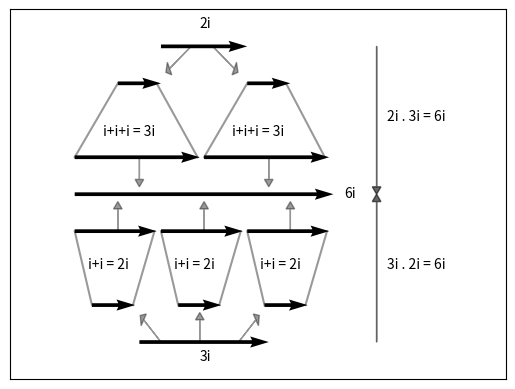

Recreate this plot in Python.
import numpy as np
import matplotlib.pyplot as plt

fig = plt.figure(dpi=80)

ax = fig.add_subplot(111)

x_pos = [2, 1, 4,
         0, 3,
         0.4, 2.4, 4.4,
         0, 2, 4,
         1.5, 0]
y_pos = [3.5, 3, 3,
         2, 2,
         0, 0, 0,
         1, 1, 1,
         -0.5,1.5]
x_direct = [2, 1, 1,
            2.9, 2.9,
            1, 1, 1,
            1.9, 1.9, 1.9,
            3,6]
y_direct = [0, 0, 0,
            0, 0,
            0, 0, 0,
            0, 0, 0,
            0,0]

#x1 , y1 = [1,2, 3.4], [1,2,4.3]
#x2 , y2 = [3,4,0.7], [3,4,2.8]

plt.plot([0.4, 0], [0, 1], color="k", alpha=0.4)
plt.plot([1.35, 1.85], [0, 1], color="k", alpha=0.4)

plt.plot([2.4, 2], [0, 1], color="k", alpha=0.4)
plt.plot([3.35, 3.85], [0, 1], color="k", alpha=0.4)

plt.plot([4.4, 4], [0, 1], color="k", alpha=0.4)
plt.plot([5.35, 5.85], [0, 1], color="k", alpha=0.4)

plt.plot([1, 0], [3, 2], color="k", alpha=0.4)
plt.plot([1.9, 2.85], [3, 2], color="k", alpha=0.4)

plt.plot([4, 3], [3, 2], color="k", alpha=0.4)
plt.plot([4.9, 5.80], [3, 2], color="k", alpha=0.4)


ax.arrow(7, -0.5, 0, 1.9, head_width=0.2, head_length=0.1, color="k", alpha=0.6)
ax.arrow(7, 3.5, 0, -1.9, head_width=0.2, head_length=0.1, color="k", alpha=0.6)

ax.arrow(2, -0.5, -0.4, 0.3, head_width=0.2, head_length=0.1, color="k", alpha=0.4)
ax.arrow(2.9, -0.5, 0.0, 0.3, head_width=0.2, head_length=0.1, color="k", alpha=0.4)
ax.arrow(3.8, -0.5, +0.4, 0.3, head_width=0.2, head_length=0.1, color="k", alpha=0.4)

ax.arrow(1, 1, 0, 0.3, head_width=0.2, head_length=0.1, color="k", alpha=0.4)
ax.arrow(3, 1, 0, 0.3, head_width=0.2, head_length=0.1, color="k", alpha=0.4)
ax.arrow(5, 1, 0, 0.3, head_width=0.2, head_length=0.1, color="k", alpha=0.4)

ax.arrow(1.5, 2, 0, -0.3, head_width=0.2, head_length=0.1, color="k", alpha=0.4)
ax.arrow(4.5, 2, 0, -0.3, head_width=0.2, head_length=0.1, color="k", alpha=0.4)

ax.arrow(2.7, 3.5, -0.5, -0.3, head_width=0.2, head_length=0.1, color="k", alpha=0.4)
ax.arrow(3.2, 3.5, 0.5, -0.3, head_width=0.2, head_length=0.1, color="k", alpha=0.4)


ax.text(2.9,-0.75,"3i")
ax.text(2.9,3.75,"2i")

ax.text(0.30,0.5,"i+i = 2i")
ax.text(2.3,0.5,"i+i = 2i")
ax.text(4.3,0.5,"i+i = 2i")

ax.text(0.65,2.3,"i+i+i = 3i")
ax.text(3.65,2.3,"i+i+i = 3i")

ax.text(6.25,1.45,"6i")

ax.text(7.25,0.5,"3i . 2i = 6i")
ax.text(7.25,2.5,"2i . 3i = 6i")


ax.quiver(x_pos,y_pos,x_direct,y_direct,
         scale=1, scale_units='x')

ax.axis([-1.5, 10, -1, 4])

ax.set_xticks([])
ax.set_yticks([])

#plt.grid(which="both")
#ax.set_xticks(range(-1,11))
#ax.set_yticks(range(5))
            
plt.show()

